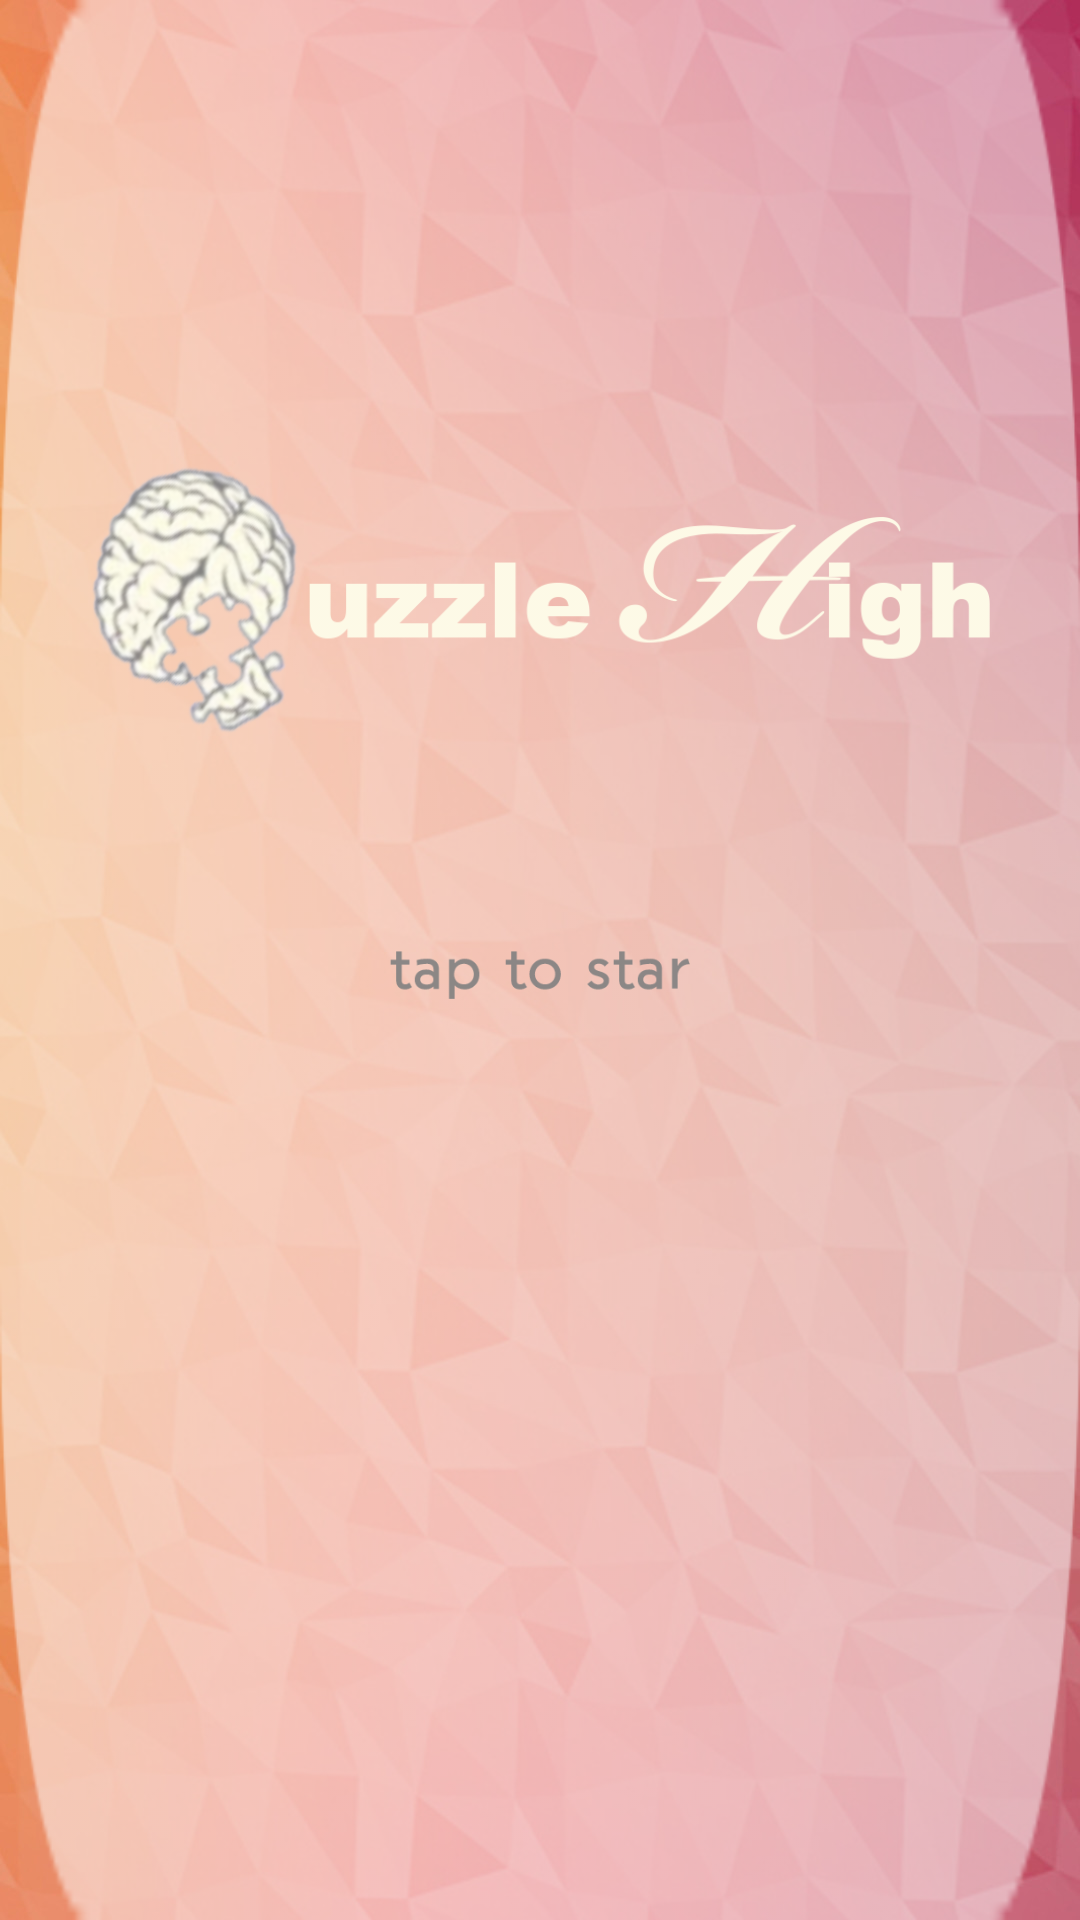

Write the Android layout XML for this screen, with the resource values it uses.
<!-- AndroidManifest.xml: activity theme AppTheme.NoActionBar -->
<!-- res/layout/activity_welcome.xml -->
<?xml version="1.0" encoding="utf-8"?>

<RelativeLayout xmlns:android="http://schemas.android.com/apk/res/android"
    android:layout_width="match_parent"
    android:layout_height="match_parent"
    android:background="@drawable/background">

    <ImageView
        android:id="@+id/logo"
        android:layout_width="300dp"
        android:layout_height="200dp"
        android:src="@drawable/logo"
        android:layout_centerHorizontal="true"
        android:layout_marginTop="100dp"/>

    <ImageView
        android:id="@+id/taptostar"
        android:layout_width="100sp"
        android:layout_height="50sp"
        android:src="@drawable/tts"
        android:layout_centerHorizontal="true"
        android:layout_below="@+id/logo"/>

    <Button
        android:id="@+id/start"
        android:layout_width="match_parent"
        android:layout_height="match_parent"
        android:background="@drawable/rebg" />

</RelativeLayout>
<!-- resources referenced by this layout -->
<resources>
  <!-- drawable background: jpg bitmap (drawable, 158885 bytes) -->
  <!-- drawable logo: png bitmap (drawable, 109089 bytes) -->
  <!-- drawable rebg: png bitmap (drawable, 1551 bytes) -->
  <!-- drawable tts: png bitmap (drawable, 1640 bytes) -->
  <style name="AppTheme.NoActionBar">
          <item name="windowActionBar">false</item>
          <item name="windowNoTitle">true</item>
      </style>
</resources>
